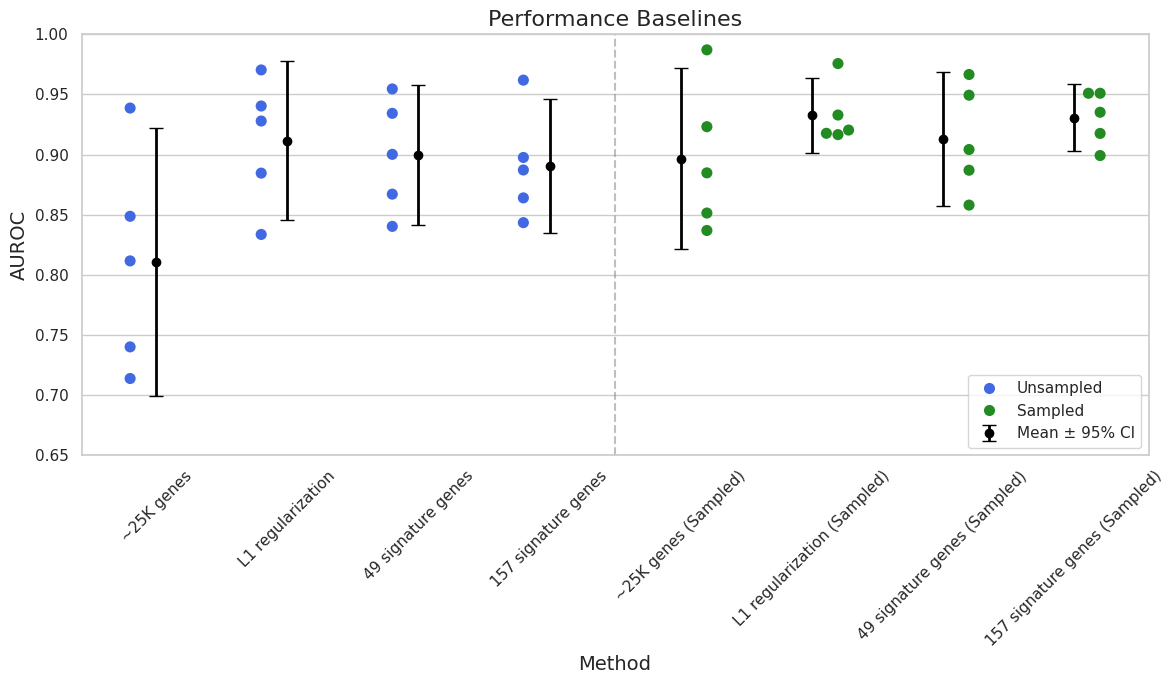

Source code (Python): (Note: this script raises an exception after producing the figure.)
import matplotlib.pyplot as plt
import seaborn as sns
import pandas as pd
import numpy as np
import scipy.stats as stats

data = {
    # Unsampled
    '~25K genes': [0.8487, 0.9387, 0.7401, 0.7138, 0.8116],
    'L1 regularization': [0.9279, 0.9704, 0.9404, 0.8846, 0.8336],
    '49 signature genes': [0.8671, 0.9546, 0.9002, 0.9343, 0.8403],
    '157 signature genes': [0.8976, 0.9619, 0.8434, 0.8872, 0.8640],
    # Sampled
    '~25K genes (Sampled)': [0.9232, 0.9871, 0.8848, 0.8514, 0.8369],
    'L1 regularization (Sampled)': [0.9204, 0.9757, 0.9166, 0.9177, 0.9329],
    '49 signature genes (Sampled)': [0.8870, 0.9666, 0.9042, 0.9494, 0.8580],
    '157 signature genes (Sampled)': [0.9352, 0.9510, 0.9176, 0.9510, 0.8992]
}

order_list = list(data.keys()) 

df = pd.DataFrame(data)
df_melted = df.melt(var_name='Method', value_name='AUROC')
df_melted['Condition'] = df_melted['Method'].apply(lambda x: 'Sampled' if '(Sampled)' in x else 'Unsampled')


# stats
stats_df = []
for col in data:
    vals = data[col]
    n = len(vals)
    mean = np.mean(vals)
    std_dev = np.std(vals, ddof=1)
    std_err = stats.sem(vals)
    ci_95 = std_err * stats.t.ppf((1 + 0.95) / 2., n-1)
    
    stats_df.append({
        'Method': col,
        'Mean': mean,
        'SD': std_dev,
        'CI_95': ci_95
    })

stats_df = pd.DataFrame(stats_df)


# plot
plt.figure(figsize=(12, 7))
sns.set_theme(style="whitegrid")

sns.swarmplot(
    data=df_melted, 
    x='Method', 
    y='AUROC', 
    hue='Condition', 
    order=order_list,
    dodge=True,
    size=8, 
    palette={'Unsampled': "royalblue", 'Sampled': "forestgreen"}
)

plt.errorbar(
    x=stats_df['Method'], 
    y=stats_df['Mean'], 
    yerr=stats_df['CI_95'], 
    fmt='o',            
    color='black',      
    ecolor='black',     
    capsize=5,          
    elinewidth=2,       
    label='Mean ± 95% CI'
)

plt.title('Performance Baselines', fontsize=16)
plt.ylabel('AUROC', fontsize=14)
plt.xlabel('Method', fontsize=14)
plt.ylim(0.65, 1) 
plt.xticks(rotation=45)
plt.legend(loc='lower right')
plt.axvline(x=3.5, color='gray', linestyle='--', alpha=0.5)

plt.tight_layout()
plt.savefig('/project_antwerp/baseline/averaging_baseline/performance_baselines.png', dpi=300, bbox_inches='tight')
